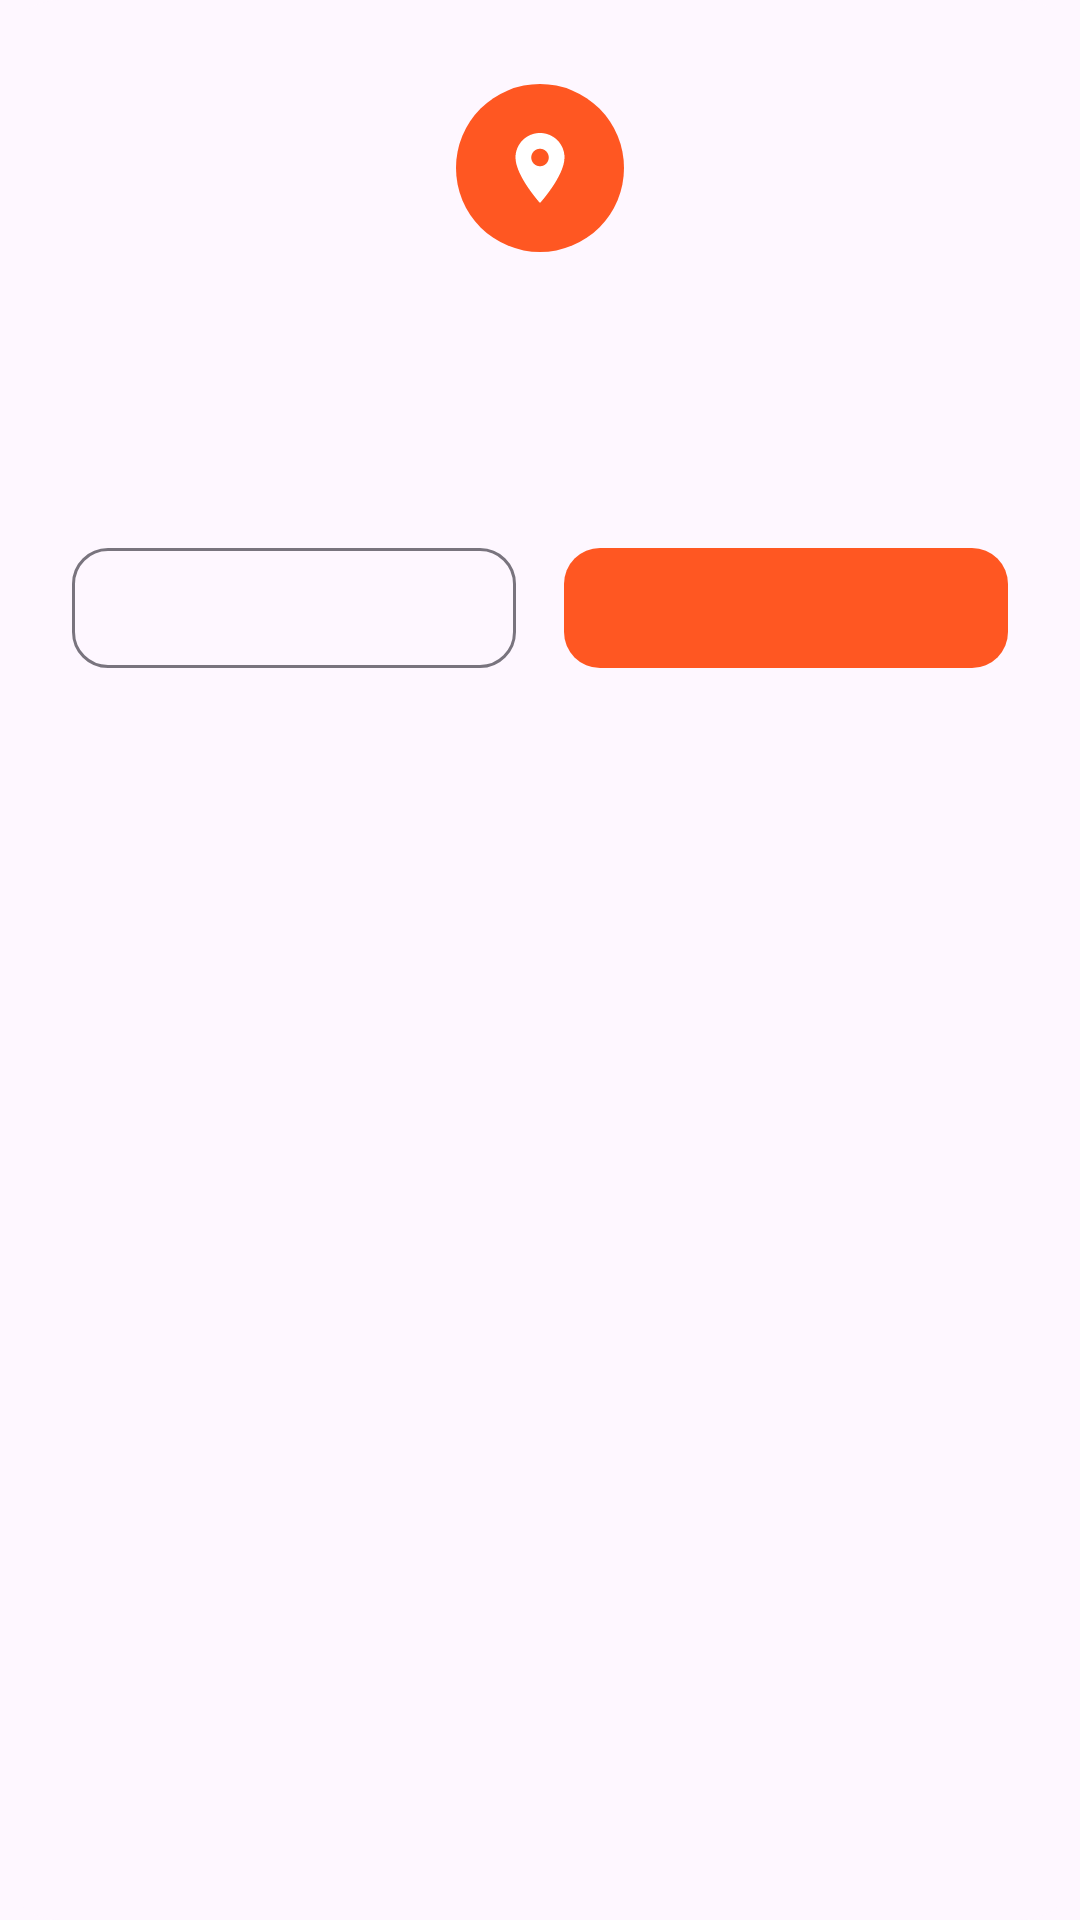

The Android layout XML behind this screen, and the referenced resources:
<!-- AndroidManifest.xml: application theme Theme.诸暨公交 -->
<!-- res/layout/dialog_region_confirm.xml -->
<?xml version="1.0" encoding="utf-8"?>
<LinearLayout xmlns:android="http://schemas.android.com/apk/res/android"
    xmlns:app="http://schemas.android.com/apk/res-auto"
    android:layout_width="match_parent"
    android:layout_height="wrap_content"
    android:orientation="vertical"
    android:background="@drawable/bg_dialog_rounded"
    android:paddingStart="24dp"
    android:paddingEnd="24dp"
    android:paddingTop="28dp"
    android:paddingBottom="20dp">

    
    <FrameLayout
        android:layout_width="56dp"
        android:layout_height="56dp"
        android:layout_gravity="center_horizontal"
        android:background="@drawable/bg_circle_accent">

        <ImageView
            android:layout_width="28dp"
            android:layout_height="28dp"
            android:layout_gravity="center"
            android:src="@drawable/ic_location"
            app:tint="@android:color/white" />
    </FrameLayout>

    
    <TextView
        android:id="@+id/tv_region_title"
        android:layout_width="match_parent"
        android:layout_height="wrap_content"
        android:layout_marginTop="16dp"
        android:gravity="center"
        android:textColor="@color/text_primary"
        android:textSize="19sp"
        android:textStyle="bold" />

    
    <TextView
        android:id="@+id/tv_region_msg"
        android:layout_width="match_parent"
        android:layout_height="wrap_content"
        android:layout_marginTop="10dp"
        android:gravity="center"
        android:lineSpacingExtra="4dp"
        android:textColor="@color/text_secondary"
        android:textSize="14sp" />

    
    <LinearLayout
        android:layout_width="match_parent"
        android:layout_height="wrap_content"
        android:layout_marginTop="24dp"
        android:orientation="horizontal">

        <com.google.android.material.button.MaterialButton
            android:id="@+id/btn_negative"
            style="@style/Widget.Material3.Button.OutlinedButton"
            android:layout_width="0dp"
            android:layout_height="48dp"
            android:layout_weight="1"
            android:layout_marginEnd="8dp"
            android:textSize="14sp"
            app:cornerRadius="12dp" />

        <com.google.android.material.button.MaterialButton
            android:id="@+id/btn_positive"
            style="@style/Widget.Material3.Button"
            android:layout_width="0dp"
            android:layout_height="48dp"
            android:layout_weight="1"
            android:layout_marginStart="8dp"
            android:textSize="14sp"
            app:backgroundTint="@color/bus_line_badge_bg"
            app:cornerRadius="12dp"
            android:textColor="@android:color/white" />
    </LinearLayout>
</LinearLayout>
<!-- resources referenced by this layout -->
<resources>
  <color name="bus_line_badge_bg">#FF5722</color>
  <color name="text_primary">#212121</color>
  <color name="text_secondary">#757575</color>
  <!-- drawable bg_circle_accent (drawable) -->
  <?xml version="1.0" encoding="utf-8"?>
  <shape xmlns:android="http://schemas.android.com/apk/res/android"
      android:shape="oval">
      <solid android:color="@color/bus_line_badge_bg" />
  </shape>
  <!-- drawable bg_dialog_rounded (drawable) -->
  <?xml version="1.0" encoding="utf-8"?>
  <shape xmlns:android="http://schemas.android.com/apk/res/android"
      android:shape="rectangle">
      <solid android:color="?attr/colorSurface" />
      <corners android:radius="20dp" />
  </shape>
  <!-- drawable ic_location (drawable) -->
  <vector xmlns:android="http://schemas.android.com/apk/res/android"
      android:width="24dp"
      android:height="24dp"
      android:viewportWidth="24"
      android:viewportHeight="24">
      <path
          android:fillColor="#FFFFFF"
          android:pathData="M12 2C8.13 2 5 5.13 5 9c0 5.25 7 13 7 13s7-7.75 7-13c0-3.87-3.13-7-7-7zm0 9.5c-1.38 0-2.5-1.12-2.5-2.5s1.12-2.5 2.5-2.5 2.5 1.12 2.5 2.5-1.12 2.5-2.5 2.5z" />
  </vector>
  <style name="Theme.诸暨公交" parent="Base.Theme.诸暨公交" />
  <style name="Base.Theme.诸暨公交" parent="Theme.Material3.DayNight.NoActionBar">
          
          
      </style>
</resources>
